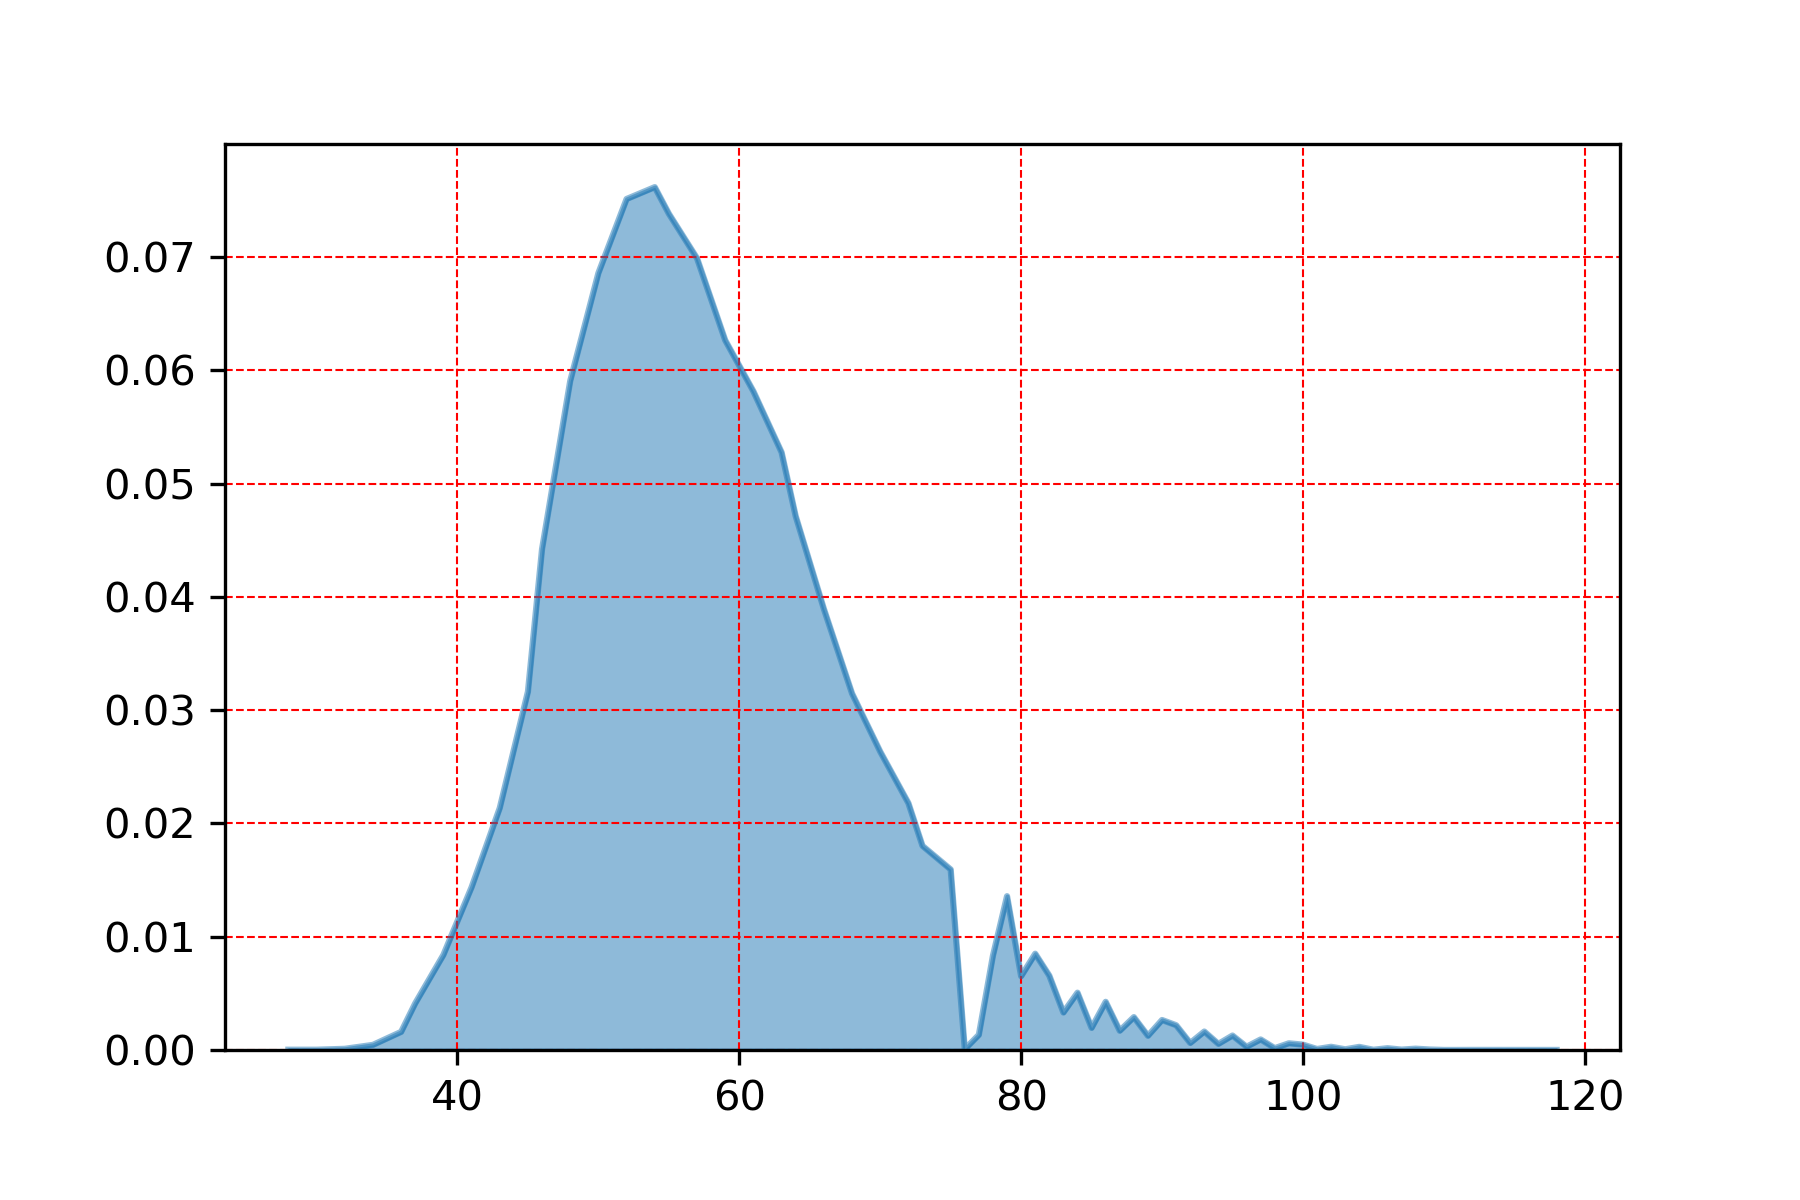

The data file committed next to this chart (first rows):
, heat_index
54.0, 0.07617
52.0, 0.07512
55.0, 0.07382
57.0, 0.06988
50.0, 0.06858
59.0, 0.06265
48.0, 0.05906
61.0, 0.05814
63.0, 0.05276
64.0, 0.04713
46.0, 0.04421
66.0, 0.03894
45.0, 0.03164
68.0, 0.03147
70.0, 0.02634
72.0, 0.02179
43.0, 0.02137
73.0, 0.01802
75.0, 0.01594
41.0, 0.01437
79.0, 0.01358
81.0, 0.008499
39.0, 0.008399
78.0, 0.008328
82.0, 0.006563
80.0, 0.006513
84.0, 0.005059
86.0, 0.004253
37.0, 0.004121
83.0, 0.003306
88.0, 0.002899
90.0, 0.002646
91.0, 0.002189
85.0, 0.001952
87.0, 0.001699
93.0, 0.001628
36.0, 0.001599
77.0, 0.001342
95.0, 0.001275
89.0, 0.001254
97.0, 0.0009304
92.0, 0.0006189
99.0, 0.0005898
94.0, 0.00054
100.0, 0.0004735
34.0, 0.0004528
96.0, 0.0002866
102.0, 0.0002825
104.0, 0.0002741
98.0, 0.000162
106.0, 0.0001578
108.0, 0.0001163
32.0, 0.0001038
101.0, 8.72285012897357e-05
76.0, 6.64598105064653e-05
103.0, 6.230607234981121e-05
109.0, 4.153738156654081e-05
107.0, 3.322990525323265e-05
30.0, 2.4922428939924486e-05
28.0, 2.4922428939924486e-05
... 5 more rows
